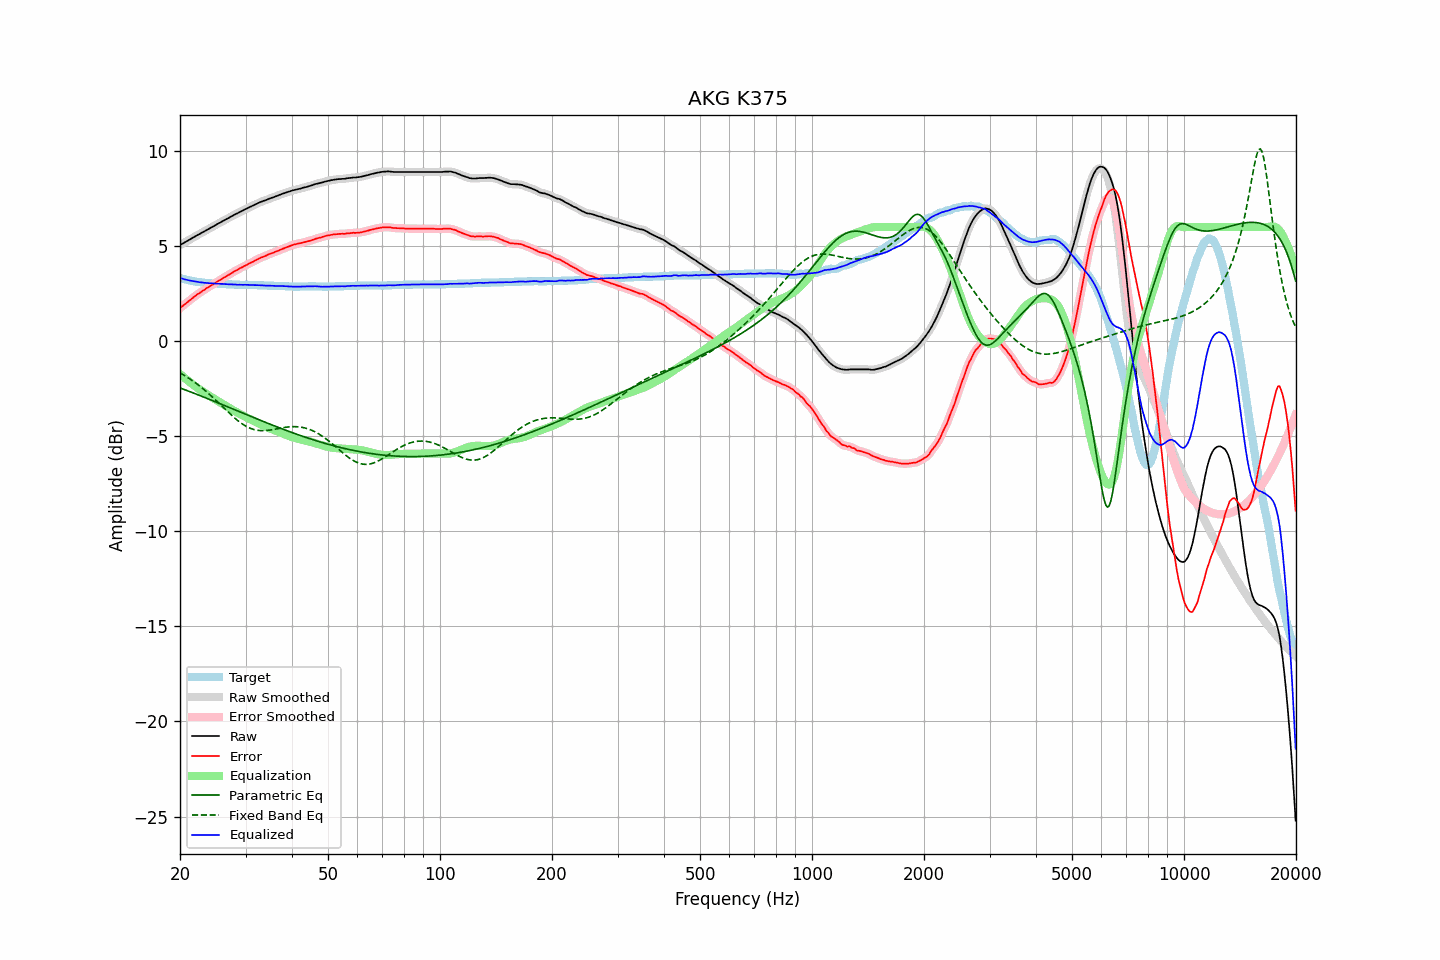

The table this chart was drawn from, first rows:
frequency, raw, error, smoothed, error_smoothed, equalization, parametric_eq, fixed_band_eq, equalized_raw, equalized_smoothed, target
20.00, 5.06, 1.73, 5.06, 1.74, -1.73, -2.46, -1.67, 3.33, 3.33, 3.32
20.20, 5.11, 1.81, 5.10, 1.81, -1.80, -2.49, -1.71, 3.30, 3.30, 3.29
20.40, 5.15, 1.87, 5.15, 1.88, -1.87, -2.52, -1.76, 3.27, 3.28, 3.27
20.61, 5.20, 1.94, 5.20, 1.94, -1.94, -2.55, -1.82, 3.25, 3.25, 3.26
20.81, 5.25, 2.01, 5.24, 2.01, -2.01, -2.59, -1.87, 3.23, 3.23, 3.23
21.02, 5.29, 2.07, 5.29, 2.08, -2.08, -2.62, -1.92, 3.21, 3.21, 3.21
21.23, 5.34, 2.14, 5.34, 2.14, -2.15, -2.65, -1.98, 3.19, 3.19, 3.19
21.44, 5.39, 2.21, 5.39, 2.21, -2.21, -2.68, -2.03, 3.17, 3.17, 3.17
21.66, 5.44, 2.28, 5.44, 2.28, -2.28, -2.71, -2.09, 3.16, 3.16, 3.16
21.87, 5.49, 2.34, 5.49, 2.35, -2.34, -2.75, -2.15, 3.15, 3.15, 3.14
22.09, 5.54, 2.41, 5.54, 2.41, -2.41, -2.78, -2.21, 3.13, 3.13, 3.12
22.31, 5.59, 2.47, 5.58, 2.47, -2.47, -2.81, -2.28, 3.12, 3.12, 3.11
22.54, 5.63, 2.52, 5.63, 2.53, -2.53, -2.85, -2.34, 3.10, 3.10, 3.10
22.76, 5.68, 2.58, 5.68, 2.58, -2.59, -2.88, -2.41, 3.09, 3.09, 3.09
22.99, 5.73, 2.64, 5.72, 2.64, -2.64, -2.91, -2.48, 3.09, 3.08, 3.08
23.22, 5.77, 2.69, 5.77, 2.70, -2.70, -2.95, -2.55, 3.07, 3.07, 3.07
23.45, 5.82, 2.75, 5.82, 2.75, -2.75, -2.98, -2.62, 3.07, 3.07, 3.06
23.69, 5.87, 2.81, 5.86, 2.81, -2.80, -3.02, -2.69, 3.06, 3.06, 3.05
23.92, 5.91, 2.85, 5.91, 2.86, -2.86, -3.05, -2.77, 3.05, 3.05, 3.05
24.16, 5.96, 2.91, 5.96, 2.91, -2.91, -3.08, -2.85, 3.05, 3.05, 3.04
24.40, 6.01, 2.96, 6.00, 2.96, -2.96, -3.12, -2.92, 3.04, 3.04, 3.04
24.65, 6.05, 3.01, 6.05, 3.01, -3.02, -3.15, -3.00, 3.03, 3.04, 3.03
24.89, 6.10, 3.06, 6.10, 3.07, -3.07, -3.19, -3.08, 3.03, 3.03, 3.03
25.14, 6.15, 3.12, 6.15, 3.12, -3.12, -3.22, -3.16, 3.03, 3.03, 3.02
25.39, 6.20, 3.17, 6.19, 3.17, -3.17, -3.26, -3.24, 3.03, 3.02, 3.02
25.65, 6.24, 3.22, 6.24, 3.22, -3.22, -3.29, -3.32, 3.01, 3.02, 3.01
25.91, 6.29, 3.27, 6.29, 3.27, -3.27, -3.33, -3.41, 3.01, 3.01, 3.01
26.16, 6.34, 3.33, 6.33, 3.33, -3.33, -3.36, -3.49, 3.01, 3.01, 3.00
26.43, 6.38, 3.37, 6.38, 3.38, -3.38, -3.40, -3.57, 3.00, 3.00, 3.00
26.69, 6.43, 3.43, 6.42, 3.43, -3.43, -3.43, -3.65, 3.00, 3.00, 2.99
26.96, 6.47, 3.47, 6.47, 3.47, -3.48, -3.46, -3.73, 2.99, 2.99, 2.99
27.23, 6.52, 3.52, 6.52, 3.53, -3.53, -3.50, -3.81, 2.99, 2.99, 2.99
27.50, 6.57, 3.58, 6.56, 3.58, -3.58, -3.53, -3.89, 2.99, 2.99, 2.98
27.77, 6.61, 3.62, 6.61, 3.63, -3.63, -3.57, -3.97, 2.98, 2.98, 2.98
28.05, 6.66, 3.68, 6.65, 3.68, -3.67, -3.60, -4.04, 2.98, 2.98, 2.97
28.33, 6.70, 3.72, 6.70, 3.72, -3.72, -3.64, -4.11, 2.97, 2.97, 2.97
28.62, 6.74, 3.76, 6.74, 3.77, -3.77, -3.67, -4.18, 2.97, 2.97, 2.97
28.90, 6.79, 3.82, 6.78, 3.81, -3.82, -3.71, -4.25, 2.97, 2.97, 2.96
29.19, 6.83, 3.86, 6.83, 3.86, -3.86, -3.75, -4.31, 2.97, 2.97, 2.96
29.48, 6.87, 3.90, 6.87, 3.91, -3.91, -3.78, -4.37, 2.96, 2.97, 2.96
29.78, 6.92, 3.95, 6.91, 3.95, -3.95, -3.81, -4.42, 2.97, 2.96, 2.96
30.08, 6.96, 3.99, 6.96, 3.99, -3.99, -3.85, -4.47, 2.96, 2.96, 2.96
30.38, 7.00, 4.03, 7.00, 4.04, -4.04, -3.88, -4.51, 2.96, 2.96, 2.96
30.68, 7.04, 4.08, 7.04, 4.08, -4.08, -3.92, -4.56, 2.96, 2.96, 2.95
30.99, 7.08, 4.12, 7.08, 4.12, -4.12, -3.95, -4.59, 2.95, 2.95, 2.95
31.30, 7.12, 4.16, 7.12, 4.16, -4.17, -3.99, -4.62, 2.95, 2.95, 2.95
31.61, 7.16, 4.20, 7.16, 4.20, -4.21, -4.02, -4.65, 2.95, 2.95, 2.95
31.93, 7.20, 4.25, 7.20, 4.25, -4.25, -4.06, -4.67, 2.94, 2.95, 2.94
32.24, 7.24, 4.29, 7.24, 4.30, -4.29, -4.09, -4.68, 2.94, 2.95, 2.94
32.57, 7.28, 4.34, 7.28, 4.34, -4.33, -4.13, -4.70, 2.94, 2.94, 2.93
32.89, 7.32, 4.38, 7.31, 4.38, -4.37, -4.16, -4.70, 2.94, 2.94, 2.93
33.22, 7.35, 4.41, 7.35, 4.41, -4.41, -4.20, -4.71, 2.94, 2.94, 2.93
33.55, 7.38, 4.44, 7.38, 4.44, -4.45, -4.23, -4.71, 2.93, 2.93, 2.93
33.89, 7.41, 4.48, 7.41, 4.48, -4.49, -4.26, -4.70, 2.92, 2.92, 2.92
34.23, 7.44, 4.51, 7.44, 4.52, -4.52, -4.30, -4.70, 2.92, 2.92, 2.92
34.57, 7.48, 4.56, 7.47, 4.56, -4.55, -4.33, -4.69, 2.92, 2.92, 2.91
34.92, 7.51, 4.59, 7.51, 4.59, -4.59, -4.36, -4.67, 2.92, 2.92, 2.91
35.27, 7.54, 4.62, 7.54, 4.62, -4.62, -4.40, -4.66, 2.91, 2.92, 2.91
35.62, 7.57, 4.65, 7.57, 4.66, -4.66, -4.43, -4.65, 2.91, 2.91, 2.91
35.97, 7.60, 4.69, 7.60, 4.69, -4.69, -4.46, -4.63, 2.91, 2.91, 2.90
... 635 more rows
